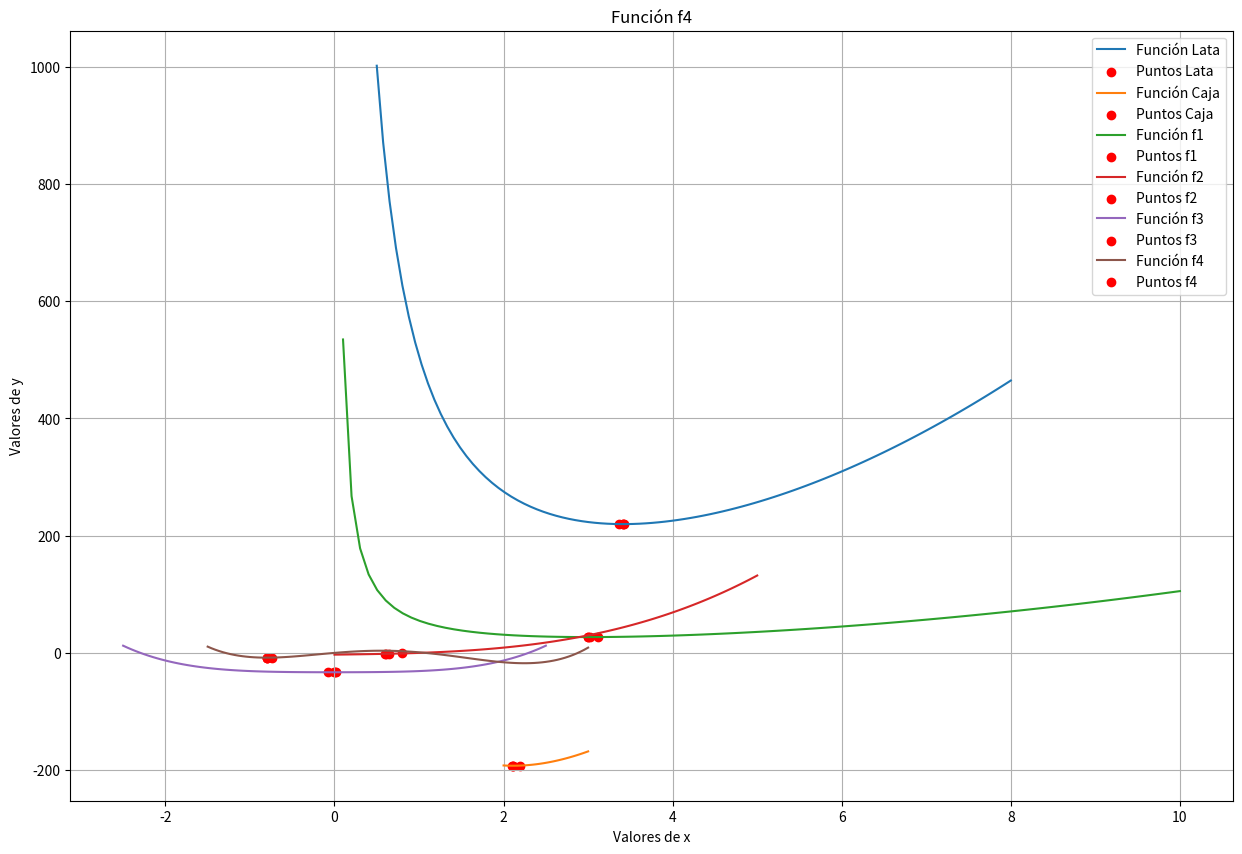

Source code (Python):
import numpy as np
import matplotlib.pyplot as plt

def caja(l):
    return -1 * (4 * l**3 - 60 * l**2 + 200 * l)

def lata(r):
    return 2 * np.pi * r**2 + 500 / r

def f1(x):
    return x**2 + 54 / x

def f2(x):
    return x**3 + 2 * x - 3

def f3(x):
    return x**4 + x**2 - 33

def f4(x):
    return 3 * x**4 - 8 * x**3 - 6 * x**2 + 12 * x

def generar_fibonacci(n):
    if n == 0:
        return [0]
    elif n == 1:
        return [0, 1]
    fib = [0, 1]
    for i in range(2, n + 1):
        fib.append(fib[-1] + fib[-2])
    return fib

def busqueda_fibonacci(a, b, n, precision, f):
    """
    Implementa el método de búsqueda por la secuencia de Fibonacci para encontrar el mínimo de una función en un intervalo dado.

    Parámetros:
    a (float): Extremo izquierdo del intervalo.
    b (float): Extremo derecho del intervalo.
    n (int): Número de términos de la secuencia de Fibonacci a utilizar.
    precision (float): Precisión deseada para la aproximación del mínimo.
    f (function): Función objetivo a minimizar.

    Retorna:
    float: Aproximación del punto donde se encuentra el mínimo de la función dentro del intervalo [a, b].
    """
    fib = generar_fibonacci(n)
    L = b - a
    x1 = a + (fib[n - 2] / fib[n]) * L
    x2 = a + (fib[n - 1] / fib[n]) * L

    f1_val = f(x1)
    f2_val = f(x2)
    
    for k in range(2, n):
        if abs(b - a) <= precision:
            break
        if f1_val > f2_val:
            a = x1
            x1 = x2
            x2 = a + (fib[n - k - 1] / fib[n - k]) * (b - a)
            f1_val = f2_val
            f2_val = f(x2)
        else:
            b = x2
            x2 = x1
            x1 = a + (fib[n - k - 2] / fib[n - k]) * (b - a)
            f2_val = f1_val
            f1_val = f(x1)
    
    return (a + b) / 2

limites_lata = np.linspace(0.5, 8, 100)
limites_caja = np.linspace(2, 3, 100)
limites_f1 = np.linspace(0, 10, 100)
limites_f2 = np.linspace(0, 5, 100)
limites_f3 = np.linspace(-2.5, 2.5, 100)
limites_f4 = np.linspace(-1.5, 3, 100)

punto_lata1 = busqueda_fibonacci(0.6, 5, 50, 0.5, lata)
punto_lata2 = busqueda_fibonacci(0.6, 5, 50, 0.1, lata)
punto_lata3 = busqueda_fibonacci(0.6, 5, 50, 0.01, lata)
punto_lata4 = busqueda_fibonacci(0.6, 5, 50, 0.0001, lata)

punto_caja1 = busqueda_fibonacci(2, 3, 50, 0.5, caja)
punto_caja2 = busqueda_fibonacci(2, 3, 50, 0.1, caja)
punto_caja3 = busqueda_fibonacci(2, 3, 50, 0.01, caja)
punto_caja4 = busqueda_fibonacci(2, 3, 50, 0.0001, caja)

punto_f11 = busqueda_fibonacci(0.6, 5, 50, 0.5, f1)
punto_f12 = busqueda_fibonacci(0.6, 5, 50, 0.1, f1)
punto_f13 = busqueda_fibonacci(0.6, 5, 50, 0.01, f1)
punto_f14 = busqueda_fibonacci(0.6, 5, 50, 0.0001, f1)

punto_f21 = busqueda_fibonacci(0.6, 5, 50, 0.5, f2)
punto_f22 = busqueda_fibonacci(0.6, 5, 50, 0.1, f2)
punto_f23 = busqueda_fibonacci(0.6, 5, 50, 0.01, f2)
punto_f24 = busqueda_fibonacci(0.6, 5, 50, 0.0001, f2)

punto_f31 = busqueda_fibonacci(-2, 2.5, 50, 0.5, f3)
punto_f32 = busqueda_fibonacci(-2, 2.5, 50, 0.1, f3)
punto_f33 = busqueda_fibonacci(-2, 2.5, 50, 0.01, f3)
punto_f34 = busqueda_fibonacci(-2, 2.5, 50, 0.0001, f3)

punto_f41 = busqueda_fibonacci(-1.8, 2.5, 50, 0.5, f4)
punto_f42 = busqueda_fibonacci(-1.8, 2.5, 50, 0.1, f4)
punto_f43 = busqueda_fibonacci(-1.8, 2.5, 50, 0.01, f4)
punto_f44 = busqueda_fibonacci(-1.8, 2.5, 50, 0.0001, f4)

#función lata
plt.figure(figsize=(15, 10))
plt.plot(limites_lata, lata(limites_lata), label='Función Lata')
plt.scatter([punto_lata1, punto_lata2, punto_lata3, punto_lata4], [lata(punto_lata1), lata(punto_lata2), lata(punto_lata3), lata(punto_lata4)], label='Puntos Lata', c='r')
plt.xlabel('Valores de x')
plt.ylabel('Valores de y')
plt.title('Función Lata')
plt.legend()
plt.grid(True)
plt.show()

#función caja
plt.plot(limites_caja, caja(limites_caja), label='Función Caja')
plt.scatter([punto_caja1, punto_caja2, punto_caja3, punto_caja4], [caja(punto_caja1), caja(punto_caja2), caja(punto_caja3), caja(punto_caja4)], label='Puntos Caja', c='r')
plt.xlabel('Valores de x')
plt.ylabel('Valores de y')
plt.title('Función Caja')
plt.legend()
plt.grid(True)
plt.show()

#función f1
plt.plot(limites_f1, f1(limites_f1), label='Función f1')
plt.scatter([punto_f11, punto_f12, punto_f13, punto_f14], [f1(punto_f11), f1(punto_f12), f1(punto_f13), f1(punto_f14)], label='Puntos f1', c='r')
plt.xlabel('Valores de x')
plt.ylabel('Valores de y')
plt.title('Función f1')
plt.legend()
plt.grid(True)
plt.show()

#función f2
plt.plot(limites_f2, f2(limites_f2), label='Función f2')
plt.scatter([punto_f21, punto_f22, punto_f23, punto_f24], [f2(punto_f21), f2(punto_f22), f2(punto_f23), f2(punto_f24)], label='Puntos f2', c='r')
plt.xlabel('Valores de x')
plt.ylabel('Valores de y')
plt.title('Función f2')
plt.legend()
plt.grid(True)
plt.show()

#función f3
plt.plot(limites_f3, f3(limites_f3), label='Función f3')
plt.scatter([punto_f31, punto_f32, punto_f33, punto_f34], [f3(punto_f31), f3(punto_f32), f3(punto_f33), f3(punto_f34)], label='Puntos f3', c='r')
plt.xlabel('Valores de x')
plt.ylabel('Valores de y')
plt.title('Función f3')
plt.legend()
plt.grid(True)
plt.show()

#función f4
plt.plot(limites_f4, f4(limites_f4), label='Función f4')
plt.scatter([punto_f41, punto_f42, punto_f43, punto_f44], [f4(punto_f41), f4(punto_f42), f4(punto_f43), f4(punto_f44)], label='Puntos f4', c='r')
plt.xlabel('Valores de x')
plt.ylabel('Valores de y')
plt.title('Función f4')
plt.legend()
plt.grid(True)
plt.show()
